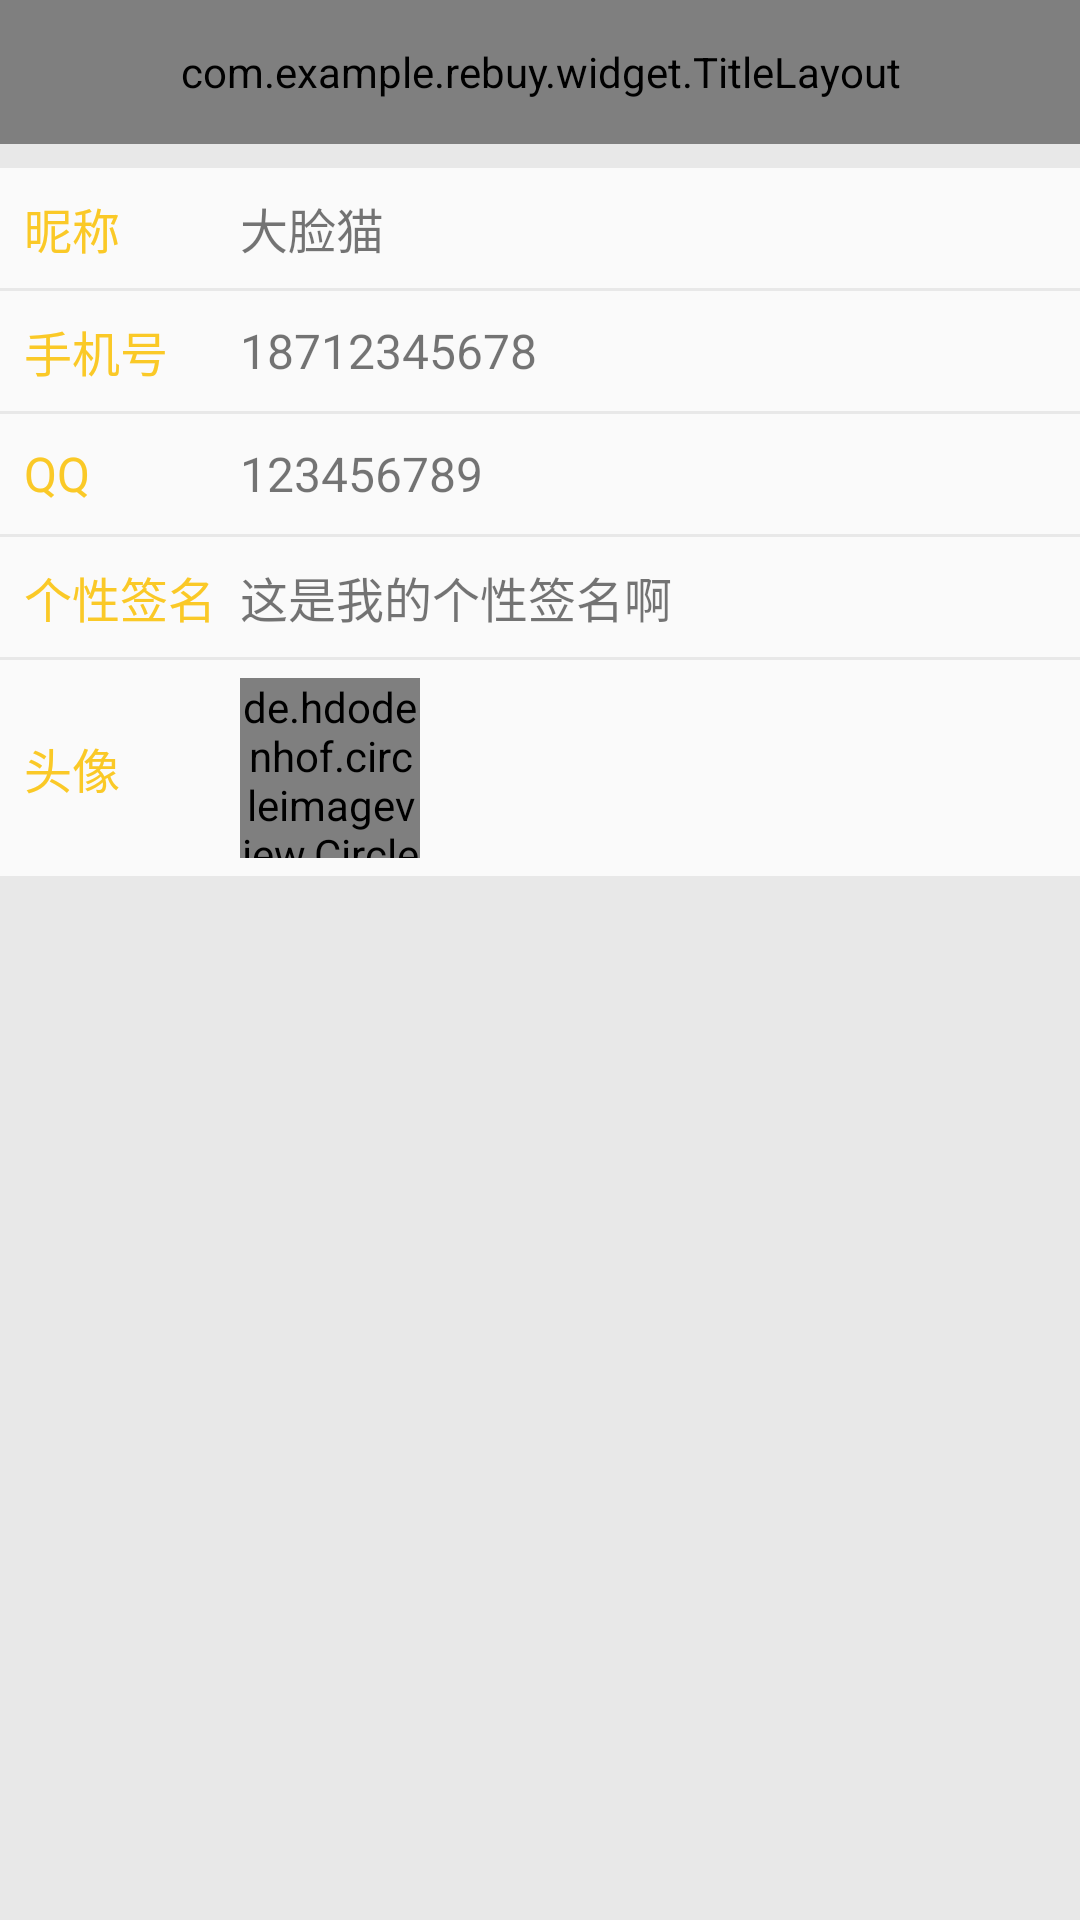

Write the Android layout XML for this screen, with the resource values it uses.
<!-- AndroidManifest.xml: application theme AppTheme -->
<!-- res/layout/activity_personal_info.xml -->
<?xml version="1.0" encoding="utf-8"?>
<LinearLayout
    android:orientation="vertical"
    xmlns:android="http://schemas.android.com/apk/res/android"
    xmlns:app="http://schemas.android.com/apk/res-auto"
    android:layout_width="match_parent"
    android:layout_height="match_parent">

    <com.example.rebuy.widget.TitleLayout
        app:isShowBack="true"
        app:titleName="@string/txt_personal_data"
        android:layout_width="match_parent"
        android:layout_height="@dimen/height_s12"/>

    <View
        android:background="@color/light_grey"
        android:layout_width="match_parent"
        android:layout_height="@dimen/height_s2" />

    <LinearLayout
        android:paddingLeft="@dimen/padding_s2"
        android:layout_width="match_parent"
        android:layout_height="@dimen/width_s10">
        <TextView
            android:layout_gravity="center_vertical"
            android:text="@string/txt_info_nickname"
            android:textColor="@color/light_yellow"
            android:textSize="@dimen/size_s4"
            android:layout_width="@dimen/width_s18"
            android:layout_height="wrap_content"/>
        <TextView
            android:text="@string/txt_head_name"
            android:gravity="center_vertical"
            android:textSize="@dimen/size_s4"
            android:layout_width="wrap_content"
            android:layout_height="match_parent"/>
    </LinearLayout>

    <View
        android:background="@color/light_grey"
        android:layout_width="match_parent"
        android:layout_height="@dimen/height_1"/>

    <LinearLayout
        android:paddingLeft="@dimen/padding_s2"
        android:layout_width="match_parent"
        android:layout_height="@dimen/width_s10">
        <TextView
            android:layout_gravity="center_vertical"
            android:text="@string/txt_info_phone"
            android:textColor="@color/light_yellow"
            android:textSize="@dimen/size_s4"
            android:layout_width="@dimen/width_s18"
            android:layout_height="wrap_content"/>
        <TextView
            android:text="@string/phone_18712345678"
            android:gravity="center_vertical"
            android:textSize="@dimen/size_s4"
            android:layout_width="wrap_content"
            android:layout_height="match_parent"/>
    </LinearLayout>

    <View
        android:background="@color/light_grey"
        android:layout_width="match_parent"
        android:layout_height="@dimen/height_1"/>

    <LinearLayout
        android:paddingLeft="@dimen/padding_s2"
        android:layout_width="match_parent"
        android:layout_height="@dimen/width_s10">
        <TextView
            android:layout_gravity="center_vertical"
            android:text="@string/txt_info_qq"
            android:textColor="@color/light_yellow"
            android:textSize="@dimen/size_s4"
            android:layout_width="@dimen/width_s18"
            android:layout_height="wrap_content"/>
        <TextView
            android:text="@string/num_123456789"
            android:gravity="center_vertical"
            android:textSize="@dimen/size_s4"
            android:layout_width="wrap_content"
            android:layout_height="match_parent"/>
    </LinearLayout>

    <View
        android:background="@color/light_grey"
        android:layout_width="match_parent"
        android:layout_height="@dimen/height_1"/>

    <LinearLayout
        android:paddingLeft="@dimen/padding_s2"
        android:layout_width="match_parent"
        android:layout_height="@dimen/width_s10">
        <TextView
            android:layout_gravity="center_vertical"
            android:text="@string/txt_info_signature"
            android:textColor="@color/light_yellow"
            android:textSize="@dimen/size_s4"
            android:layout_width="@dimen/width_s18"
            android:layout_height="wrap_content"/>
        <TextView
            android:text="@string/txt_signature"
            android:gravity="center_vertical"
            android:textSize="@dimen/size_s4"
            android:layout_width="wrap_content"
            android:layout_height="match_parent"/>
    </LinearLayout>

    <View
        android:background="@color/light_grey"
        android:layout_width="match_parent"
        android:layout_height="@dimen/height_1"/>

    <LinearLayout
        android:paddingLeft="@dimen/padding_s2"
        android:layout_width="match_parent"
        android:layout_height="@dimen/width_s18">
        <TextView
            android:layout_gravity="center_vertical"
            android:text="@string/txt_info_portrait"
            android:textColor="@color/light_yellow"
            android:textSize="@dimen/size_s4"
            android:layout_width="@dimen/width_s18"
            android:layout_height="wrap_content"/>

        <de.hdodenhof.circleimageview.CircleImageView
            android:layout_gravity="center_vertical"
            android:src="@drawable/ic_head"
            android:layout_width="@dimen/width_s15"
            android:layout_height="@dimen/height_s15"/>
    </LinearLayout>

    <View
        android:background="@color/light_grey"
        android:layout_width="match_parent"
        android:layout_height="match_parent"/>
</LinearLayout>
<!-- resources referenced by this layout -->
<resources>
  <color name="light_grey">#E8E8E8</color>
  <color name="light_yellow">#fac927</color>
  <dimen name="height_1">1dp</dimen>
  <dimen name="height_s12">48dp</dimen>
  <dimen name="height_s15">60dp</dimen>
  <dimen name="height_s2">8dp</dimen>
  <dimen name="padding_s2">8dp</dimen>
  <dimen name="size_s4">16sp</dimen>
  <dimen name="width_s10">40dp</dimen>
  <dimen name="width_s15">60dp</dimen>
  <dimen name="width_s18">72dp</dimen>
  <!-- drawable ic_head: jpg bitmap (drawable-xxhdpi, 9662 bytes) -->
  <string name="num_123456789">123456789</string>
  <string name="phone_18712345678">18712345678</string>
  <string name="txt_head_name">大脸猫</string>
  <string name="txt_info_nickname">昵称</string>
  <string name="txt_info_phone">手机号</string>
  <string name="txt_info_portrait">头像</string>
  <string name="txt_info_qq">QQ</string>
  <string name="txt_info_signature">个性签名</string>
  <string name="txt_personal_data">个人资料</string>
  <string name="txt_signature">这是我的个性签名啊</string>
  <style name="AppTheme" parent="Theme.AppCompat.Light.NoActionBar">
          
          <item name="colorPrimary">@color/colorPrimary</item>
          <item name="colorPrimaryDark">@color/grey</item>
          <item name="colorAccent">@color/colorAccent</item>
      </style>
  <color name="colorPrimary">#3F51B5</color>
  <color name="grey">#adadad</color>
  <color name="colorAccent">#FF4081</color>
</resources>
